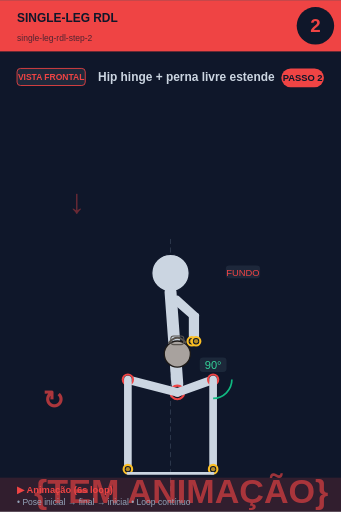
t = 0.00 s
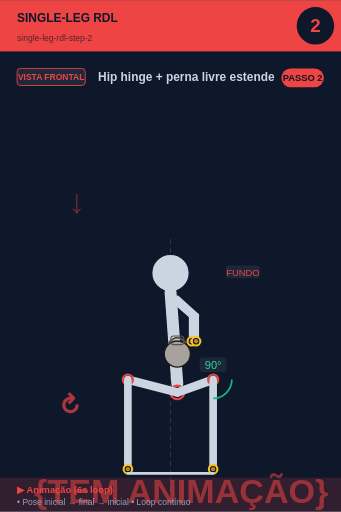
t = 0.75 s
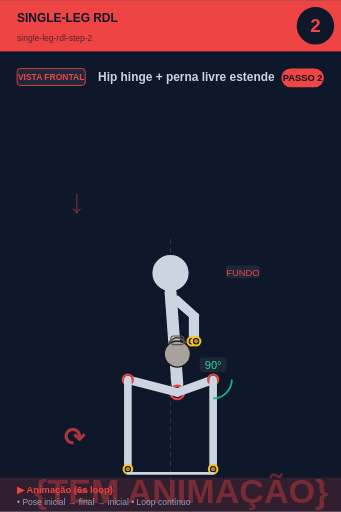
t = 2.25 s
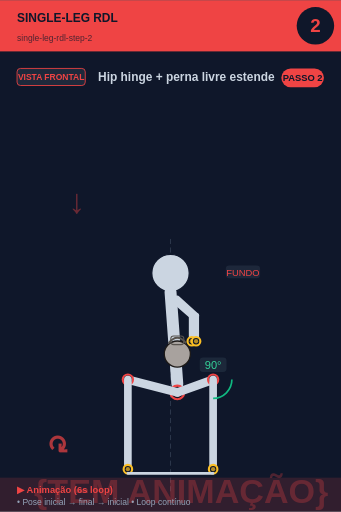
t = 3.00 s
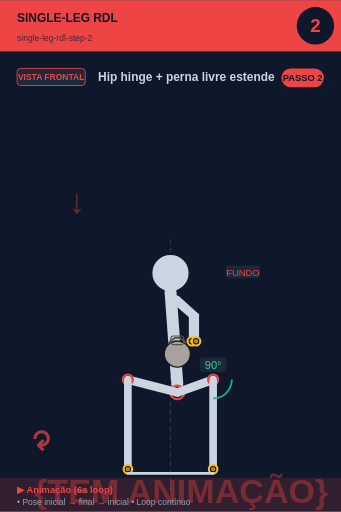
t = 3.75 s
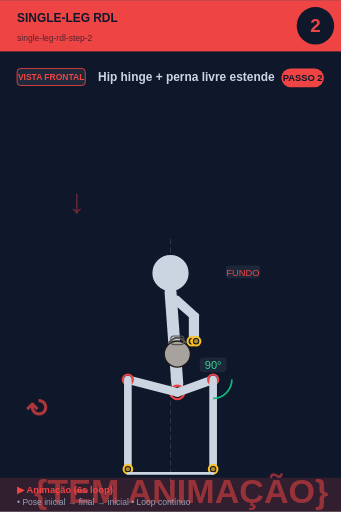
t = 5.25 s

The animated SVG that drew these frames (rendered in a browser with its animation timeline set to each time). Animation: 2 SMIL elements (animate=1,animateTransform=1); one cycle of 6.00 s, repeats indefinitely.

<svg xmlns="http://www.w3.org/2000/svg" viewBox="0 0 400 600" width="400" height="600">
<rect width="400" height="600" fill="#0f172a"/>

<!-- Header -->
<rect x="0" y="0" width="400" height="60" fill="#ef4444"/>
<text x="20" y="25" font-size="14" font-weight="bold" fill="#0f172a" font-family="sans-serif">SINGLE-LEG RDL</text>
<text x="20" y="48" font-size="10" fill="#0f172a" opacity="0.7" font-family="sans-serif">single-leg-rdl-step-2</text>

<!-- Step circle -->
<circle cx="370" cy="30" r="22" fill="#0f172a"/>
<text x="370" y="37" font-size="22" font-weight="bold" fill="#ef4444" text-anchor="middle" font-family="sans-serif">2</text>

<!-- Vista + título -->
<rect x="20" y="80" width="80" height="20" rx="4" fill="#1e293b" stroke="#ef4444" stroke-width="1"/>
<text x="60" y="94" font-size="10" font-weight="bold" fill="#ef4444" text-anchor="middle" font-family="sans-serif">VISTA FRONTAL</text>
<text x="115" y="95" font-size="14" font-weight="bold" fill="#cbd5e1" font-family="sans-serif">Hip hinge + perna livre estende</text>

<!-- Corpo + animação -->
<g transform="translate(0, 50)">
<line x1="200" y1="230" x2="200" y2="530" stroke="#475569" stroke-width="1" stroke-dasharray="6,4" opacity="0.6"/><text x="80" y="200" font-size="40" fill="#ef4444" opacity="0.4" font-weight="bold">↓</text><circle cx="200" cy="270" r="22" fill="#cbd5e1" stroke="#0f172a" stroke-width="1.5"/><line x1="200" y1="292" x2="208" y2="400" stroke="#cbd5e1" stroke-width="14" stroke-linecap="round"/><circle cx="208" cy="410" r="8" fill="#0f172a" stroke="#ef4444" stroke-width="2.5"/><circle cx="208" cy="410" r="5.5" fill="#ef4444" opacity="0.7"/><line x1="202" y1="300" x2="225" y2="320" stroke="#cbd5e1" stroke-width="7" stroke-linecap="round"/><line x1="208" y1="300" x2="230" y2="320" stroke="#cbd5e1" stroke-width="7" stroke-linecap="round"/><line x1="225" y1="320" x2="225" y2="350" stroke="#cbd5e1" stroke-width="7" stroke-linecap="round"/><line x1="230" y1="320" x2="230" y2="350" stroke="#cbd5e1" stroke-width="7" stroke-linecap="round"/><circle cx="225" cy="350" r="5" fill="#0f172a" stroke="#fbbf24" stroke-width="2.5"/><circle cx="225" cy="350" r="2.5" fill="#fbbf24" opacity="0.7"/><circle cx="230" cy="350" r="5" fill="#0f172a" stroke="#fbbf24" stroke-width="2.5"/><circle cx="230" cy="350" r="2.5" fill="#fbbf24" opacity="0.7"/><circle cx="208" cy="365" r="15.299999999999999" fill="#a8a29e" stroke="#1c1917" stroke-width="1.5"/><path d="M 197.8 352.25 Q 208 339.5 218.2 352.25" fill="none" stroke="#57534e" stroke-width="2.125"/><rect x="200.35" y="343.75" width="15.299999999999999" height="10.2" rx="3.4" fill="none" stroke="#57534e" stroke-width="1.275"/><line x1="208" y1="410" x2="250" y2="395" stroke="#cbd5e1" stroke-width="10" stroke-linecap="round"/><circle cx="250" cy="395" r="6" fill="#0f172a" stroke="#ef4444" stroke-width="2.5"/><circle cx="250" cy="395" r="3.5" fill="#ef4444" opacity="0.7"/><line x1="250" y1="395" x2="250" y2="500" stroke="#cbd5e1" stroke-width="9" stroke-linecap="round"/><circle cx="250" cy="500" r="5" fill="#0f172a" stroke="#fbbf24" stroke-width="2.5"/><circle cx="250" cy="500" r="2.5" fill="#fbbf24" opacity="0.7"/><line x1="208" y1="410" x2="150" y2="395" stroke="#cbd5e1" stroke-width="10" stroke-linecap="round"/><circle cx="150" cy="395" r="6" fill="#0f172a" stroke="#ef4444" stroke-width="2.5"/><circle cx="150" cy="395" r="3.5" fill="#ef4444" opacity="0.7"/><line x1="150" y1="395" x2="150" y2="500" stroke="#cbd5e1" stroke-width="9" stroke-linecap="round"/><circle cx="150" cy="500" r="5" fill="#0f172a" stroke="#fbbf24" stroke-width="2.5"/><circle cx="150" cy="500" r="2.5" fill="#fbbf24" opacity="0.7"/><path d="M 272.0 395.0 A 22 22 0 0 1 250.0 417.0" fill="none" stroke="#10b981" stroke-width="2"/><rect x="234.275" y="369" width="31.450000000000003" height="17" rx="4" fill="#1e293b" opacity="0.95"/><text x="250" y="383" font-size="13" fill="#34d399" text-anchor="middle" font-family="sans-serif" font-weight="500">90°</text><line x1="150" y1="505" x2="250" y2="505" stroke="#cbd5e1" stroke-width="3" stroke-linecap="round"/><rect x="264.875" y="261" width="40.25" height="15" rx="4" fill="#1e293b" opacity="0.95"/><text x="285" y="273" font-size="11" fill="#ef4444" text-anchor="middle" font-family="sans-serif" font-weight="500">FUNDO</text>
<!-- Indicador de movimento animado no canto inferior -->
<g opacity="0.7">
<text x="40" y="540" font-size="40" fill="#ef4444" font-weight="bold" font-family="sans-serif">
{TEM ANIMAÇÃO}
<animate attributeName="opacity" values="0.9;0.4;0.9" dur="6s" repeatCount="indefinite"/>
</text>
</g>
</g>

<!-- Footer -->
<rect x="0" y="560" width="400" height="40" fill="#ef4444" opacity="0.15"/>
<text x="20" y="578" font-size="11" font-weight="bold" fill="#ef4444" font-family="sans-serif">▶ Animação (6s loop)</text>
<text x="20" y="592" font-size="10" fill="#94a3b8" font-family="sans-serif">• Pose inicial → final → inicial • Loop contínuo</text>

<!-- Tag PASSO N -->
<g transform="translate(330, 80)">
<rect x="0" y="0" width="50" height="22" rx="11" fill="#ef4444"/>
<text x="25" y="15" font-size="11" font-weight="bold" fill="#0f172a" text-anchor="middle" font-family="sans-serif">PASSO 2</text>
</g>

<!-- Seta animada (movimento ↕) -->
<g transform="translate(50, 480)">
<text font-size="30" fill="#ef4444" font-weight="bold" font-family="sans-serif" opacity="0.7">↻
<animateTransform attributeName="transform" type="rotate" from="0 15 15" to="360 15 15" dur="6s" repeatCount="indefinite"/>
</text>
</g>
</svg>
